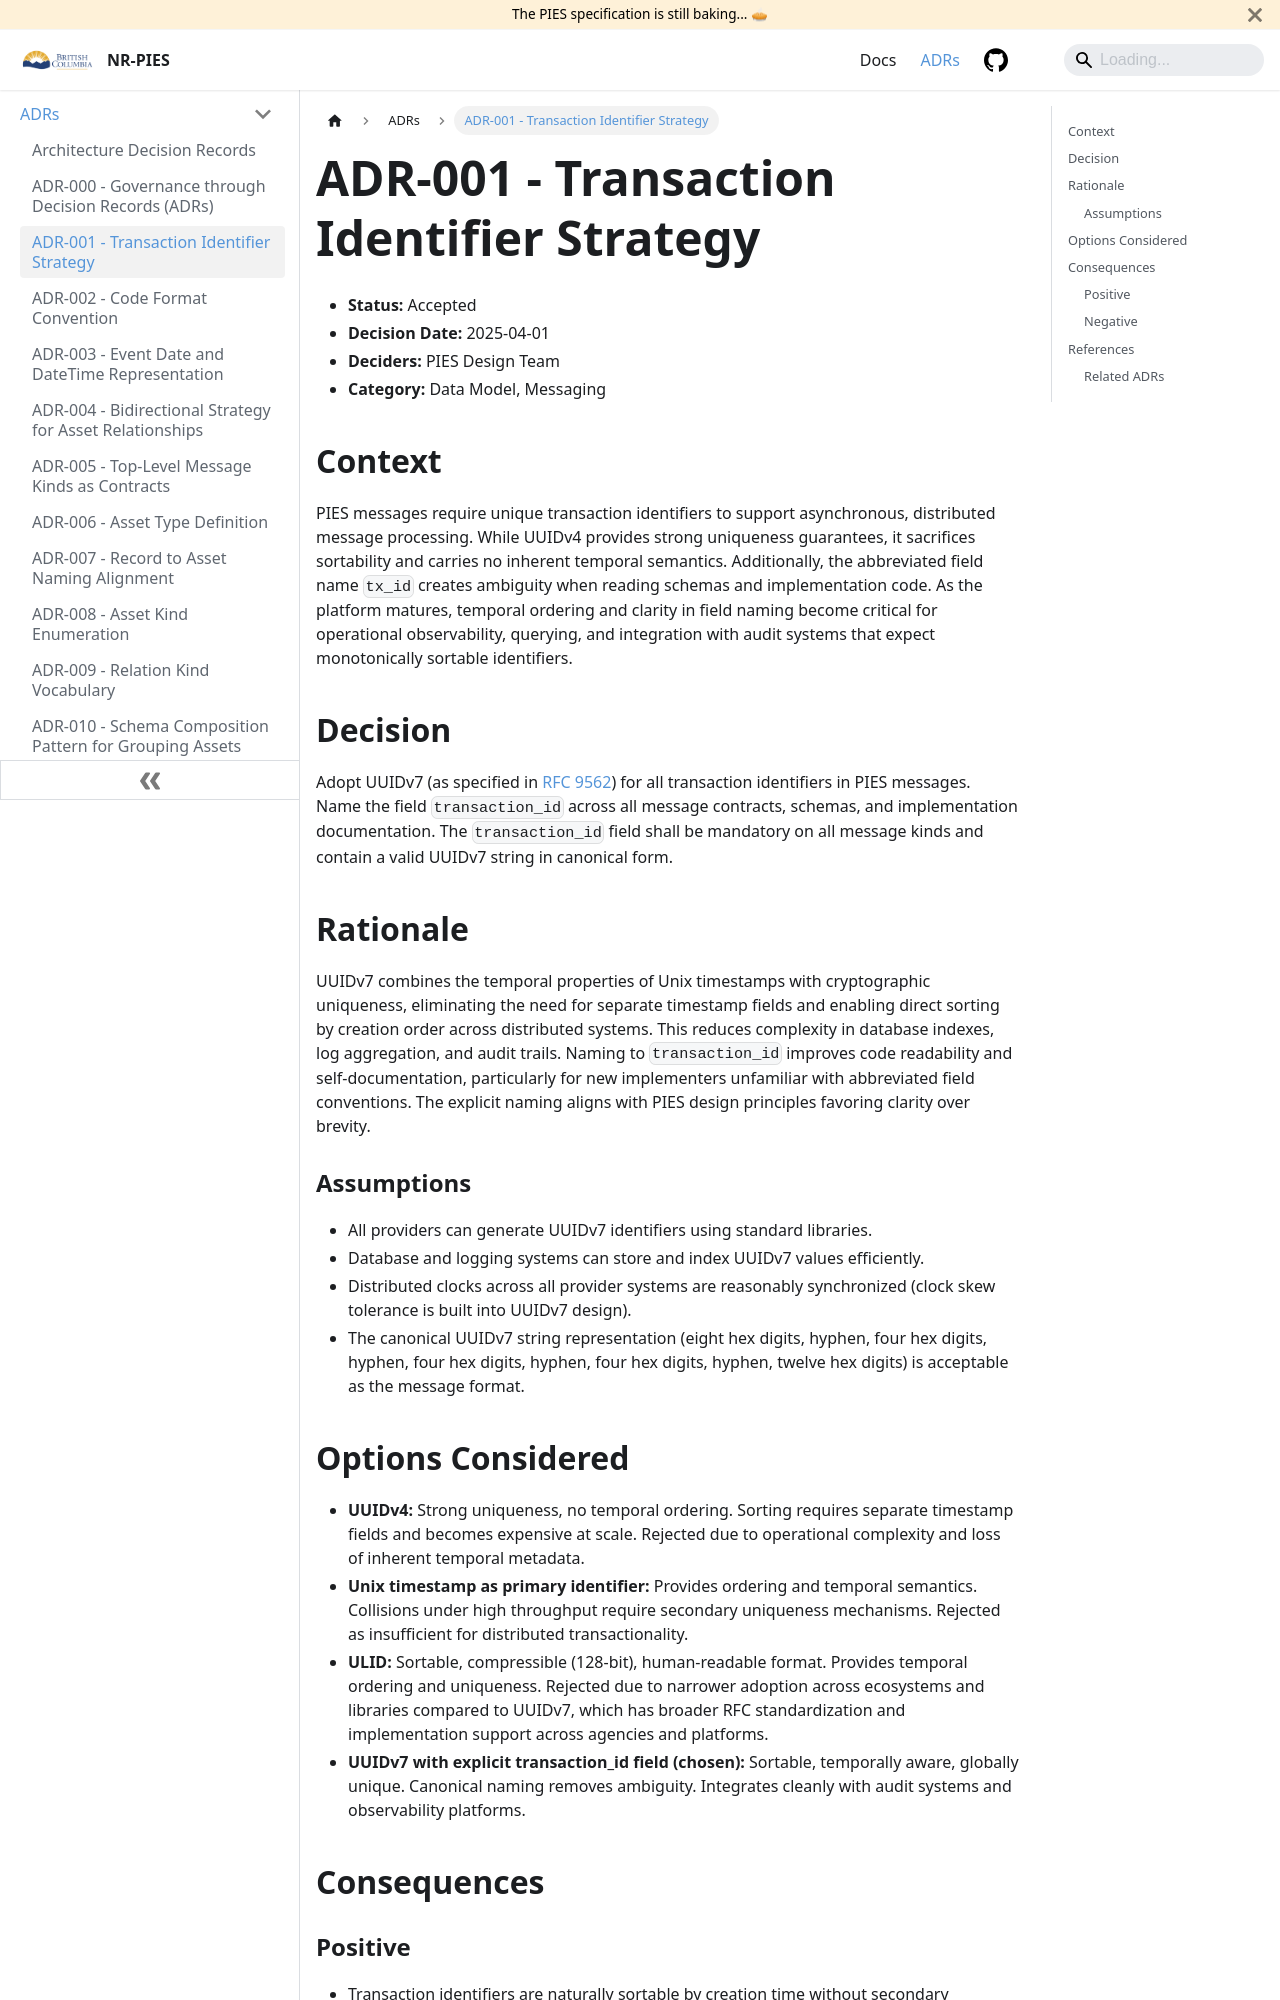

repository: bcgov/nr-pies · page: docs/adr/ADR_001.html · generator: docusaurus

---
id: ADR_001
title: ADR-001 - Transaction Identifier Strategy
description: Adopt UUIDv7 for transaction identifiers and name as transaction_id to improve sortability and provide explicit field naming.
---

- **Status:** Accepted
- **Decision Date:** 2025-04-01
- **Deciders:** PIES Design Team
- **Category:** Data Model, Messaging

## Context

PIES messages require unique transaction identifiers to support asynchronous, distributed message processing. While
UUIDv4 provides strong uniqueness guarantees, it sacrifices sortability and carries no inherent temporal semantics.
Additionally, the abbreviated field name `tx_id` creates ambiguity when reading schemas and implementation code. As the
platform matures, temporal ordering and clarity in field naming become critical for operational observability,
querying, and integration with audit systems that expect monotonically sortable identifiers.

## Decision

Adopt UUIDv7 (as specified in [RFC 9562](https://datatracker.ietf.org/doc/html/rfc9562)) for all transaction
identifiers in PIES messages. Name the field `transaction_id` across all message contracts, schemas, and implementation
documentation. The `transaction_id` field shall be mandatory on all message kinds and contain a valid UUIDv7 string in
canonical form.

## Rationale

UUIDv7 combines the temporal properties of Unix timestamps with cryptographic uniqueness, eliminating the need for
separate timestamp fields and enabling direct sorting by creation order across distributed systems. This reduces
complexity in database indexes, log aggregation, and audit trails. Naming to `transaction_id` improves code readability
and self-documentation, particularly for new implementers unfamiliar with abbreviated field conventions. The explicit
naming aligns with PIES design principles favoring clarity over brevity.

### Assumptions

- All providers can generate UUIDv7 identifiers using standard libraries.
- Database and logging systems can store and index UUIDv7 values efficiently.
- Distributed clocks across all provider systems are reasonably synchronized
  (clock skew tolerance is built into UUIDv7 design).
- The canonical UUIDv7 string representation (eight hex digits, hyphen, four hex digits, hyphen, four hex digits,
  hyphen, four hex digits, hyphen, twelve hex digits) is acceptable as the message format.
